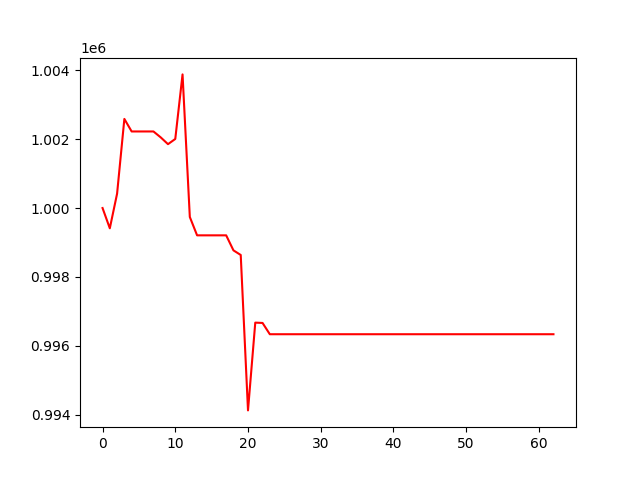

Data behind this chart, as committed beside it:
, 0
0, 1000000
1, 999412
2, 1000419
3, 1002589
4, 1002224
5, 1002224
6, 1002224
7, 1002224
8, 1002052
9, 1001856
10, 1002006
11, 1003882
12, 999740
13, 999207
14, 999207
15, 999207
16, 999207
17, 999207
18, 998770
19, 998637
20, 994122
21, 996671
22, 996662
23, 996335
24, 996335
25, 996335
26, 996335
27, 996335
28, 996335
29, 996335
30, 996335
31, 996335
32, 996335
33, 996335
34, 996335
35, 996335
36, 996335
37, 996335
38, 996335
39, 996335
40, 996335
41, 996335
42, 996335
43, 996335
44, 996335
45, 996335
46, 996335
47, 996335
48, 996335
49, 996335
50, 996335
51, 996335
52, 996335
53, 996335
54, 996335
55, 996335
56, 996335
57, 996335
58, 996335
59, 996335
... 3 more rows
